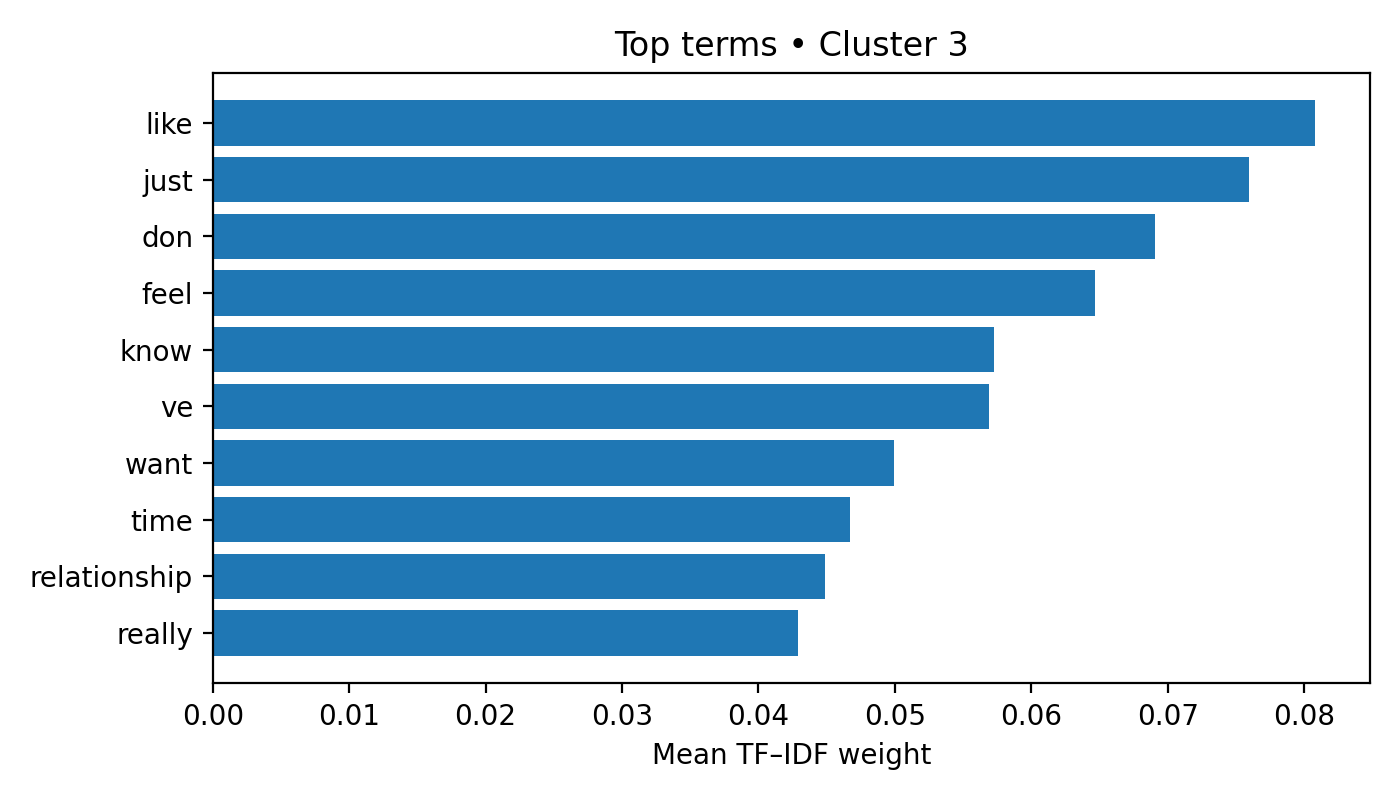

The table this chart was drawn from, first rows:
term, weight
like, 0.08078
just, 0.07597
don, 0.06909
feel, 0.06468
know, 0.05727
ve, 0.05687
want, 0.04996
time, 0.04671
relationship, 0.04488
really, 0.04287
